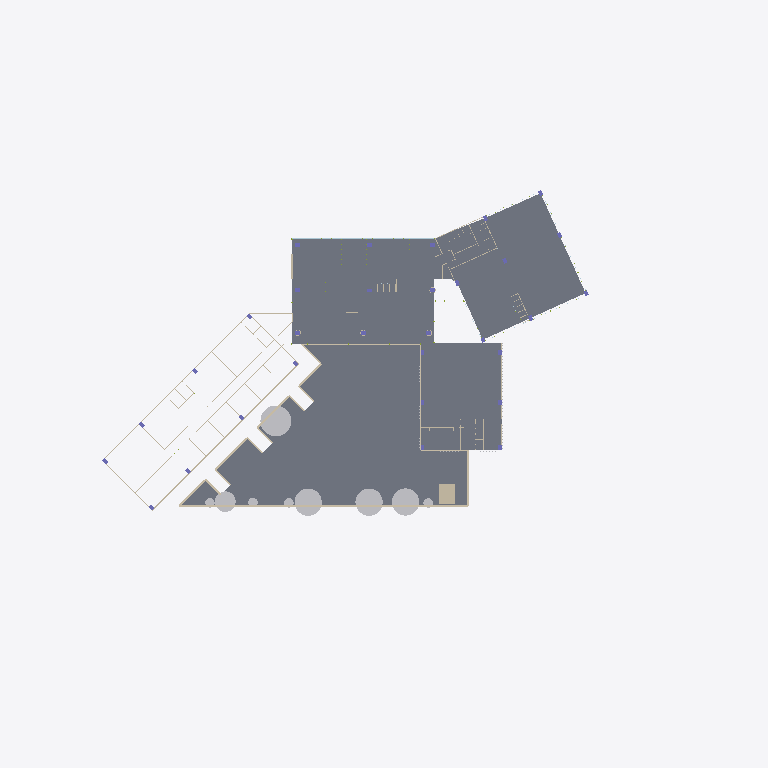
Plan cut of the same IFC building model at storey 'Nivel 1' (level 0.40 m, cut at 1.80 m), seen from above with north up, elements coloured by IFC class (only those large enough to see are counted): 32 walls (beige), 9 other elements (light grey), 4 slabs (grey). Cut surfaces are drawn darker.
Extent 138.3 m × 111.0 m × 25.5 m (x, y, z). Storeys (7): Semisótano at -4.10 m; Nivel 1 at 0.40 m; Nivel 2 at 4.00 m; Nivel 3 at 7.80 m; Nivel 4 at 11.60 m; Nivel 5 at 15.40 m; Cubierta at 19.20 m. Elements (3101): 2025 IfcShadingDevice, 631 IfcMember, 232 IfcPlate, 97 IfcWall, 31 IfcColumn, 31 IfcGeographicElement, 29 IfcCovering, 20 IfcSlab, 3 IfcStairFlight, 2 IfcRailing.

HEADER;
FILE_DESCRIPTION(('ViewDefinition[DesignTransferView]'),'2;1');
FILE_NAME('/dev/null','2026-10-26T20:23:43-05:00',(''),(''),'IfcOpenShell 0.9.0.post1','IfcOpenShell 0.9.0.post1','Nobody');
FILE_SCHEMA(('IFC4'));
ENDSEC;
DATA;
#1=IFCPROJECT('235GW0aX539RxuquJxhZ4A',$,'CIP Guajira',$,$,$,$,(#11),#6);
#15=IFCSITE('2XPjp_wPD2qAJqlNOgBMwL',$,'Lote CIP - SENA Centro Industrial y de Energías Alternativas',$,$,#26,$,$,$,$,$,$,$,$);
#27=IFCBUILDING('3KQnyge2T5vPzzfwJ25qTx',$,'Centro de Innovación y Productividad',$,$,#38,$,$,$,$,$,$);
#39=IFCBUILDINGSTOREY('2mzunBlYP6rec4iQlguHg0',$,'Semisótano',$,$,#50,$,$,$,-4.1);
#51=IFCBUILDINGSTOREY('3DTkfDF0PC3ve0t_7LedhY',$,'Nivel 1',$,$,#61,$,$,$,0.4);
#62=IFCBUILDINGSTOREY('2$Wm_LJP118uHbljgXPvxr',$,'Nivel 2',$,$,#72,$,$,$,4.0);
#73=IFCBUILDINGSTOREY('0TEvi7bLr7FR5t9vtV_CjW',$,'Nivel 3',$,$,#83,$,$,$,7.8);
#84=IFCBUILDINGSTOREY('27dRJOuWT1qwhmz57C7pKx',$,'Nivel 4',$,$,#94,$,$,$,11.6);
#95=IFCBUILDINGSTOREY('20PpFVXaD6Vgo$dTck0Tsr',$,'Nivel 5',$,$,#105,$,$,$,15.4);
#106=IFCBUILDINGSTOREY('0uV_h5A2HCxxQKjmkQGKS8',$,'Cubierta',$,$,#116,$,$,$,19.2);
#93687=IFCSLAB('07H44uIoTEXw1qHULclO2z',$,'Plaza en gramoquín',$,'Plaza en gramoquín',#93706,#93693,$,.USERDEFINED.);
#18421=IFCSLAB('0aBeVUwvz0F8J7EP9wdmH1',$,'Placa de piso N1',$,$,#18432,#18427,$,.FLOOR.);
#18610=IFCSLAB('1Njt7DzWrDjRuIUTCcUf5g',$,'Placa de piso N1',$,$,#18621,#18616,$,.FLOOR.);
#18802=IFCSLAB('3VR9JTxZL4qgazEKeE0pPg',$,'Placa de piso N1',$,$,#18813,#18808,$,.FLOOR.);
#110413=IFCGEOGRAPHICELEMENT('1RXxwHvVXFjfz6u6nNhn0R',$,'Árbol existente (conservado)',$,'VEGETACION',#110424,#110419,$,.USERDEFINED.);
#93823=IFCWALL('1QpUHrSoTFx9uS3Vjl$wd_',$,'Muro de contención',$,'RETAININGWALL',#93834,#93829,$,.USERDEFINED.);
#110561=IFCGEOGRAPHICELEMENT('0a5dTlSjH3Ue$V_pjPjuGt',$,'Palmera grande',$,'VEGETACION',#110572,#110567,$,.USERDEFINED.);
#110635=IFCGEOGRAPHICELEMENT('3wY6EP8cj1fg4idLg6xekr',$,'Palmera grande',$,'VEGETACION',#110646,#110641,$,.USERDEFINED.);
#110709=IFCGEOGRAPHICELEMENT('1Uo3HIM6r1Be8BIxNqLh8n',$,'Palmera grande',$,'VEGETACION',#110720,#110715,$,.USERDEFINED.);
#92759=IFCWALL('0p_WBjYsLCdA46ftufGeFa',$,'Franja maciza fachada laboratorios',$,$,#92770,#92765,$,.PARAPET.);
#108703=IFCWALL('2IW_X9z$99$u38lPqBcUP0',$,'Garita',$,$,#108714,#108709,$,.SOLIDWALL.);
#110487=IFCGEOGRAPHICELEMENT('0ecJ_rk4LAdOiWy1HEPdvF',$,'Planta mediana',$,'VEGETACION',#110498,#110493,$,.USERDEFINED.);
#2108=IFCWALL('0YVwPuXaLD$AZq1TSOaac2',$,'Muro N1',$,$,#2119,#2114,$,.STANDARD.);
#94003=IFCWALL('08nayVCpD4y8KCpwgud5pu',$,'Muro de contención',$,'RETAININGWALL',#94014,#94009,$,.USERDEFINED.);
#93793=IFCWALL('2hpeMm09r0c9HPtWn4P0Mt',$,'Muro de contención',$,'RETAININGWALL',#93804,#93799,$,.USERDEFINED.);
#94033=IFCWALL('13IXpWsCfC4wk5aojnl_cc',$,'Muro de contención',$,'RETAININGWALL',#94044,#94039,$,.USERDEFINED.);
#93883=IFCWALL('0FeMqQ1Pj20BVK$7f5fSfU',$,'Muro de contención',$,'RETAININGWALL',#93894,#93889,$,.USERDEFINED.);
#93913=IFCWALL('2IN5udW653_udfv2RyplFX',$,'Muro de contención',$,'RETAININGWALL',#93924,#93919,$,.USERDEFINED.);
#1758=IFCWALL('2YKtASzW98KPssN939YjyV',$,'Muro N1',$,$,#1769,#1764,$,.STANDARD.);
#332=IFCWALL('2DAdFTEibD7BQdJKYwddgp',$,'Muro N1',$,$,#343,#338,$,.STANDARD.);
#149=IFCWALL('0skxOPpwT3Jf0HT4xtc5Yd',$,'Muro N1',$,$,#169,#155,$,.STANDARD.);
#93853=IFCWALL('2Wt19NRBX5gPxwqMxdv8QD',$,'Muro de contención',$,'RETAININGWALL',#93864,#93859,$,.USERDEFINED.);
#880=IFCWALL('1zI5dEbqz4lBVZ1XByNRwK',$,'Muro N1',$,$,#891,#886,$,.STANDARD.);
#93943=IFCWALL('24COqvd1jDYu4vo4yPAayw',$,'Muro de contención',$,'RETAININGWALL',#93954,#93949,$,.USERDEFINED.);
#110857=IFCGEOGRAPHICELEMENT('1fwTg$6bfFVRvXzbeC8nFa',$,'Planta ornamental',$,'VEGETACION',#110868,#110863,$,.USERDEFINED.);
#111005=IFCGEOGRAPHICELEMENT('0qr$ZLfIT2w8Vc9IyyT36k',$,'Planta ornamental',$,'VEGETACION',#111016,#111011,$,.USERDEFINED.);
#110931=IFCGEOGRAPHICELEMENT('1PiKNjTXDDFv8nvUzLHsY$',$,'Planta ornamental',$,'VEGETACION',#110942,#110937,$,.USERDEFINED.);
#2702=IFCWALL('2Gs86lXcjAO9UE3jA66Fkw',$,'Muro N1',$,$,#2713,#2708,$,.STANDARD.);
#110783=IFCGEOGRAPHICELEMENT('2mWpOBzmzCyfuHFjsTKUgZ',$,'Planta ornamental',$,'VEGETACION',#110794,#110789,$,.USERDEFINED.);
#503=IFCWALL('1r2HzHzd19r8cN_$KhHzfr',$,'Muro N1',$,$,#514,#509,$,.STANDARD.);
#1020=IFCWALL('1fq6k90rf2Z8fRFw6r1Pwx',$,'Muro N1',$,$,#1031,#1026,$,.STANDARD.);
#93049=IFCWALL('2VoI57GDv3SgTQuHDXPBnI',$,'Muro de contención',$,'RETAININGWALL',#93060,#93055,$,.USERDEFINED.);
#93763=IFCWALL('08IEGkdTjAguzMCSe98VJT',$,'Muro de contención',$,'RETAININGWALL',#93774,#93769,$,.USERDEFINED.);
#3251=IFCWALL('1hUXWF$d9AVxTwYjMRz5B_',$,'Muro N1',$,$,#3262,#3257,$,.STANDARD.);
#1604=IFCWALL('2TtiF5ffb9EuzqgjaHSTKU',$,'Muro N1',$,$,#1615,#1610,$,.STANDARD.);
#93973=IFCWALL('2u7bfbM69CdxbDWSbA$Uyd',$,'Muro de contención',$,'RETAININGWALL',#93984,#93979,$,.USERDEFINED.);
#231=IFCWALL('1_vvRzFgD0hBNxr0HLgtlL',$,'Muro N1',$,$,#242,#237,$,.STANDARD.);
#3348=IFCWALL('33tWG2mxvB68HiXUKonGqs',$,'Muro N1',$,$,#3359,#3354,$,.STANDARD.);
#439=IFCWALL('0WsJao5i99Jw5Qy3DiF1Ij',$,'Muro N1',$,$,#450,#445,$,.STANDARD.);
#776=IFCWALL('0aF9qFfnPFMBANQ74f3IJk',$,'Muro N1',$,$,#787,#782,$,.STANDARD.);
#93079=IFCWALL('33A00eQOLEyuA5lMIgvK2n',$,'Muro de contención',$,'RETAININGWALL',#93090,#93085,$,.USERDEFINED.);
#93283=IFCWALL('33oWnKoEf6bQc0U4cXHDCo',$,'Muro de contención',$,'RETAININGWALL',#93294,#93289,$,.USERDEFINED.);
#93313=IFCWALL('1trn5_2bbBawn6DzJ3l_09',$,'Muro de contención',$,'RETAININGWALL',#93324,#93319,$,.USERDEFINED.);
#93517=IFCWALL('12i$SmSdj94Q$3P8useF5C',$,'Muro de contención',$,'RETAININGWALL',#93528,#93523,$,.USERDEFINED.);
#93547=IFCWALL('1VuB2gySrECvKWGqYGNJou',$,'Muro de contención',$,'RETAININGWALL',#93558,#93553,$,.USERDEFINED.);
ENDSEC;
